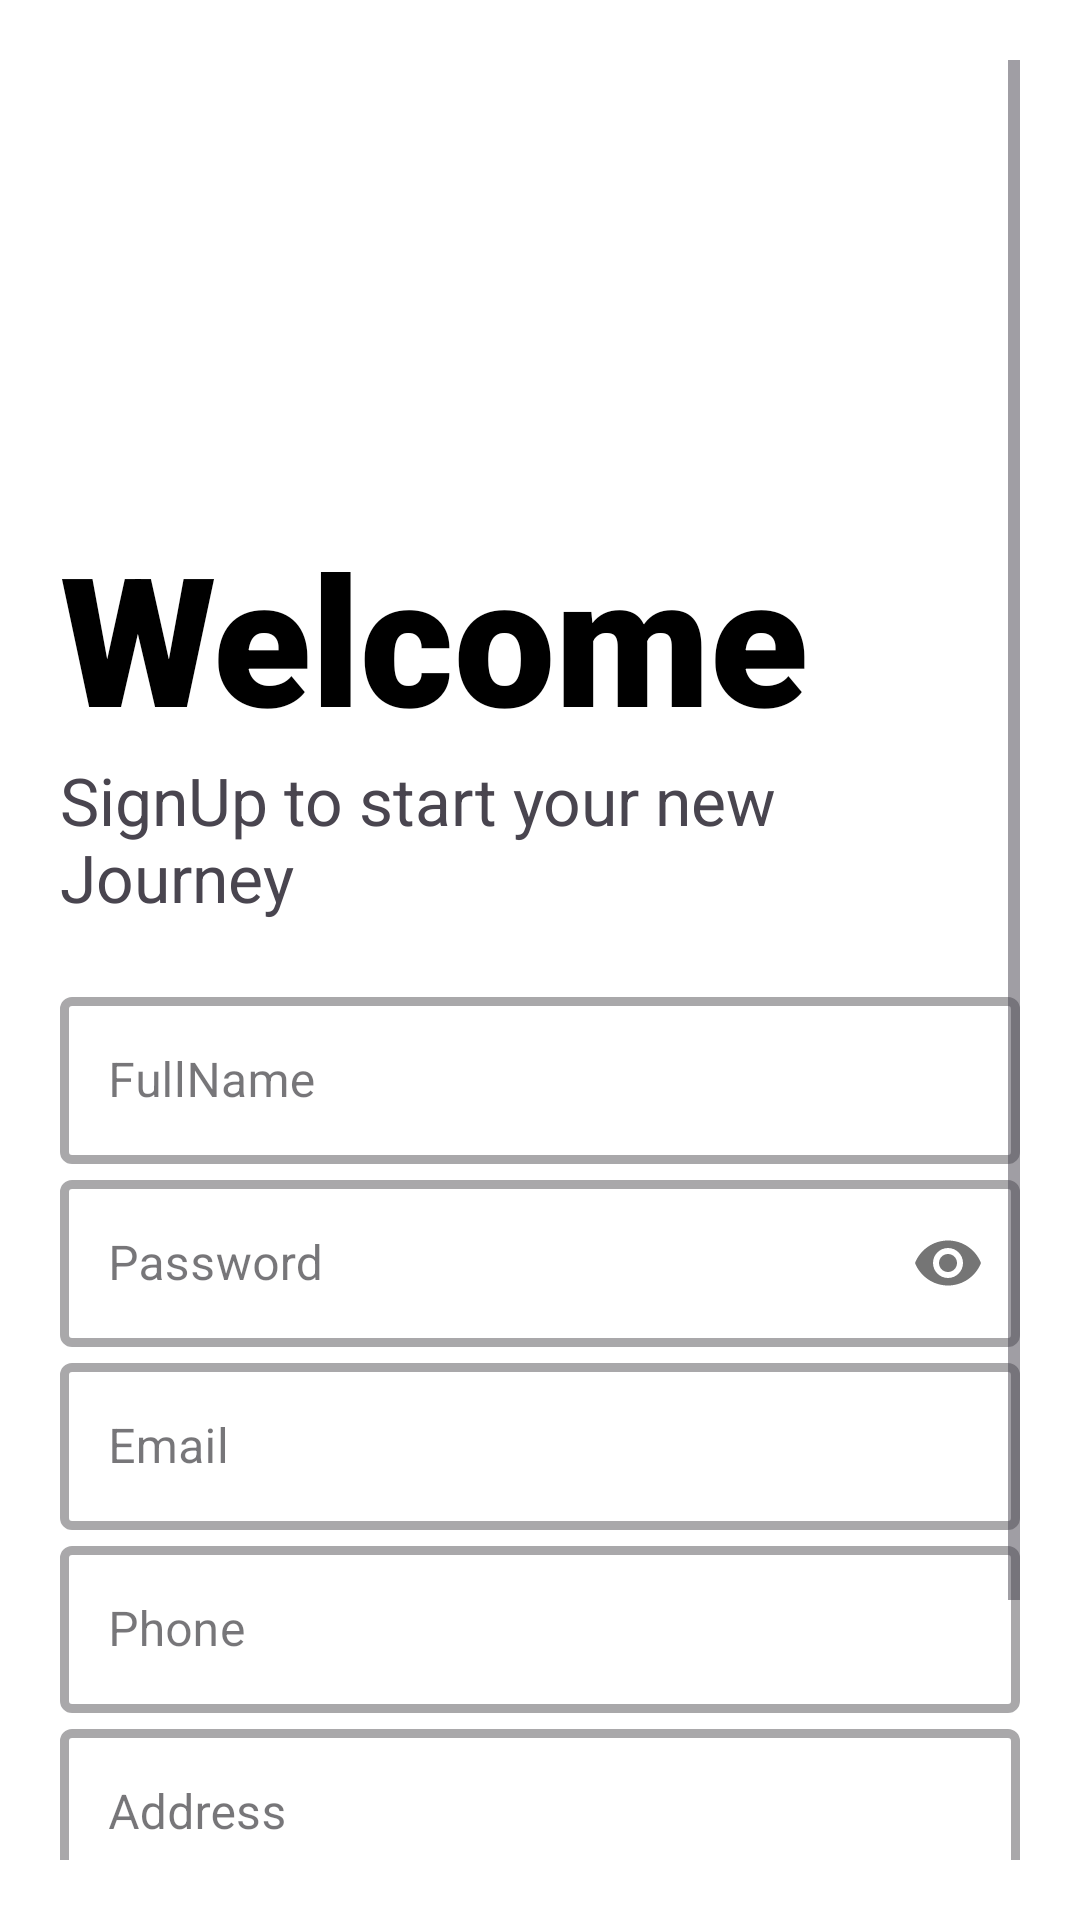

Here is an Android app screen rendered from its layout file. Give the layout XML and the strings, colors and styles it references.
<!-- AndroidManifest.xml: application theme Theme.Instagram -->
<!-- res/layout/activity_sign_up.xml -->
<?xml version="1.0" encoding="utf-8"?>
<ScrollView xmlns:android="http://schemas.android.com/apk/res/android"
    xmlns:app="http://schemas.android.com/apk/res-auto"
    xmlns:tools="http://schemas.android.com/tools"
    android:layout_width="match_parent"
    android:layout_height="match_parent"
    tools:context=".SignUp"
    android:background="#fff"
    android:padding="20dp">
    <LinearLayout
        android:layout_width="match_parent"
        android:layout_height="wrap_content"
        android:orientation="vertical">
    <ImageView
        android:layout_width="170dp"
        android:layout_height="152dp"
        android:src="@drawable/applogo"
        android:transitionName="logo_image"
        android:id="@+id/img_logo"

        />
    <TextView
        android:layout_width="wrap_content"
        android:layout_height="wrap_content"
        android:fontFamily="sans-serif-black"
        android:text="Welcome"
        android:transitionName="logo_text"
        android:textColor="#000"
        android:textSize="60sp"
        />

    <TextView
        android:layout_width="wrap_content"
        android:layout_height="wrap_content"
        android:text="SignUp to start your new Journey"
        android:textSize="22sp"
        android:transitionName="logo_desc"
        android:id="@+id/desc"
        />
    <LinearLayout
        android:layout_width="match_parent"
        android:layout_height="wrap_content"
        android:orientation="vertical"
        android:layout_marginTop="20sp"
        android:layout_marginBottom="20sp"
        android:transitionName="input_layout"
        android:id="@+id/layout"
        >
        <com.google.android.material.textfield.TextInputLayout
            android:layout_width="match_parent"
            android:layout_height="wrap_content"
            android:id="@+id/full_name"
            android:outlineAmbientShadowColor="@color/black"
            style="@style/CustomOutlinedBox"
            >
            <com.google.android.material.textfield.TextInputEditText
                android:layout_width="match_parent"
                android:layout_height="wrap_content"
                android:hint="FullName"
                />
        </com.google.android.material.textfield.TextInputLayout>

        <com.google.android.material.textfield.TextInputLayout
            android:layout_width="match_parent"
            android:layout_height="wrap_content"
            style="@style/CustomOutlinedBox"
            android:id="@+id/password"
            app:passwordToggleEnabled="true"
            >
            <com.google.android.material.textfield.TextInputEditText
                android:layout_width="match_parent"
                android:layout_height="wrap_content"
                android:hint="Password"
                android:inputType="textPassword" />
        </com.google.android.material.textfield.TextInputLayout>
        <com.google.android.material.textfield.TextInputLayout
            android:layout_width="match_parent"
            android:layout_height="wrap_content"
            style="@style/CustomOutlinedBox"
            android:id="@+id/email"
            >
            <com.google.android.material.textfield.TextInputEditText
                android:layout_width="match_parent"
                android:layout_height="wrap_content"
                android:hint="Email"
                android:inputType="textEmailAddress" />
        </com.google.android.material.textfield.TextInputLayout>

        <com.google.android.material.textfield.TextInputLayout
            android:layout_width="match_parent"
            android:layout_height="wrap_content"
            style="@style/CustomOutlinedBox"
            android:id="@+id/phone"

            >
            <com.google.android.material.textfield.TextInputEditText
                android:layout_width="match_parent"
                android:layout_height="wrap_content"
                android:hint="Phone"
                 />
        </com.google.android.material.textfield.TextInputLayout>


        <com.google.android.material.textfield.TextInputLayout
            android:layout_width="match_parent"
            android:layout_height="wrap_content"
            style="@style/CustomOutlinedBox"
            android:id="@+id/address"
            >
            <com.google.android.material.textfield.TextInputEditText
                android:layout_width="match_parent"
                android:layout_height="wrap_content"
                android:hint="Address"
                 />
        </com.google.android.material.textfield.TextInputLayout>
    </LinearLayout>

    <androidx.appcompat.widget.AppCompatButton
        android:id="@+id/sign_up_button"
        android:layout_width="match_parent"
        android:layout_height="wrap_content"
        android:background="#000"
        android:onClick="registerUser"
        android:text="Go"
        android:textColor="#fff"
        android:transitionName="go_button" />
    <androidx.appcompat.widget.AppCompatButton
        android:layout_width="match_parent"
        android:layout_height="wrap_content"
        android:id="@+id/back_login_button"
        android:transitionName="go_button"
        android:text="Already have a account? Login"
        android:background="#fff"
        android:textColor="#000"
        />
    </LinearLayout>
</ScrollView>
<!-- resources referenced by this layout -->
<resources>
  <color name="black">#FF000000</color>
  <style name="CustomOutlinedBox" parent="Widget.MaterialComponents.TextInputLayout.OutlinedBox">
          <item name="boxStrokeWidth">3dp</item> 
      </style>
  <style name="Theme.Instagram" parent="Theme.MaterialComponents.DayNight.NoActionBar">
          
          <item name="colorPrimary">@color/purple_500</item>
          <item name="colorPrimaryVariant">@color/purple_700</item>
          <item name="colorOnPrimary">@color/white</item>
          
          <item name="colorSecondary">@color/teal_200</item>
          <item name="colorSecondaryVariant">@color/teal_700</item>
          <item name="colorOnSecondary">@color/black</item>
          
          <item name="android:statusBarColor" tools:targetApi="21">@color/black</item>
          
      </style>
  <color name="purple_500">#FF6200EE</color>
  <color name="purple_700">#FF3700B3</color>
  <color name="white">#FFFFFFFF</color>
  <color name="teal_200">#FF03DAC5</color>
  <color name="teal_700">#FF018786</color>
</resources>
